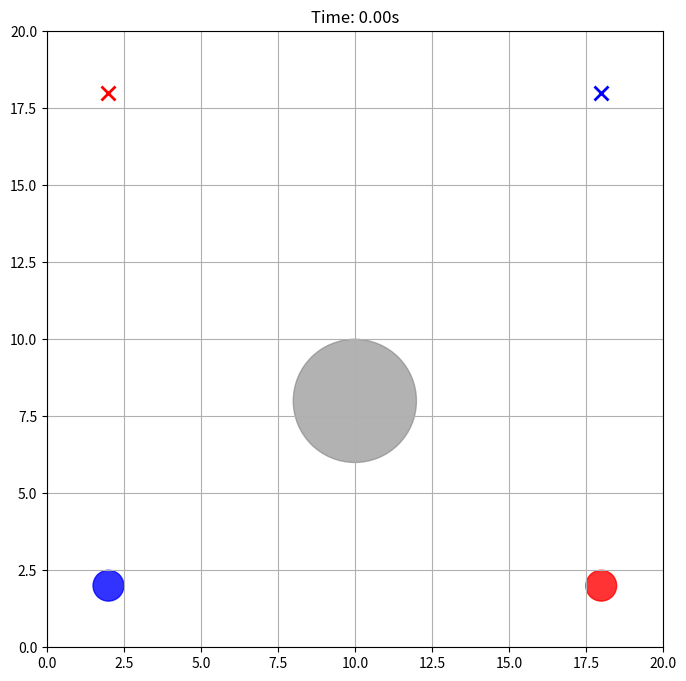

Write Python code to recreate this figure.
import random

import matplotlib.pyplot as plt
import numpy as np
from matplotlib import animation
from matplotlib.patches import Circle
from scipy.optimize import minimize

# --- Global Constants and Definitions ---

# Environment
MAX_X = 20
MAX_Y = 20
TIMESTEP = 0.4  # Duration of one simulation step in seconds

# Agent Dynamics
THRUST_POWER = 3.0
MAX_SPEED = 5.0
AGENT_RADIUS = 0.5

# RRT* (Global Planner) Parameters
RRT_ITERATIONS = 2500
RRT_GOAL_SAMPLE_RATE = 0.15
RRT_NEIGHBOR_RADIUS = 4.0

# Optimal Control (Local Planner) Parameters
OPTIMAL_CONTROL_ITERATIONS = 50
# Weights for the cost function
W_POS = 1.0  # Weight for staying close to the reference path
W_VEL = 0.1  # Weight for minimizing velocity (encourages stopping)
W_CONTROL = 0.01  # Weight for minimizing control effort (fuel)
W_FINAL_POS = 100.0  # Strong weight for reaching the final goal position
W_FINAL_VEL = 100.0  # Strong weight for stopping at the final goal

# Goal Checking
GOAL_TOLERANCE_POS = 1.0

# Static Obstacle Definition
OBSTACLE_CENTER = (10, 8)
OBSTACLE_RADIUS = 2.0

# Agent definitions
AGENTS = {
    0: {"start": (2.0, 2.0, 0.0, 0.0), "goal": (18.0, 18.0)},
    1: {"start": (18.0, 2.0, 0.0, 0.0), "goal": (2.0, 18.0)},
}


# --- Physics and Collision Checking ---


def simulate_dynamics(state, action, dt=TIMESTEP):
    """Calculates the next state given the current state and an action."""
    x, y, vx, vy = state
    ax, ay = action
    vx_new = vx + ax * dt
    vy_new = vy + ay * dt
    speed = np.sqrt(vx_new**2 + vy_new**2)
    if speed > MAX_SPEED:
        vx_new = (vx_new / speed) * MAX_SPEED
        vy_new = (vy_new / speed) * MAX_SPEED
    x_new = x + vx_new * dt
    y_new = y + vy_new * dt
    return np.array([x_new, y_new, vx_new, vy_new])


def is_path_segment_in_obstacle(p1, p2):
    """Checks if the line segment p1-p2 intersects the circular obstacle."""
    p1 = np.array(p1[:2])
    p2 = np.array(p2[:2])
    center = np.array(OBSTACLE_CENTER)
    # Vector from p1 to p2
    d = p2 - p1
    # Vector from circle center to p1
    f = p1 - center
    a = d.dot(d)
    b = 2 * f.dot(d)
    c = f.dot(f) - OBSTACLE_RADIUS**2
    discriminant = b**2 - 4 * a * c
    if discriminant < 0:
        return False
    else:
        discriminant = np.sqrt(discriminant)
        t1 = (-b - discriminant) / (2 * a)
        t2 = (-b + discriminant) / (2 * a)
        if (t1 >= 0 and t1 <= 1) or (t2 >= 0 and t2 <= 1):
            return True
    return False


# --- Stage 1: RRT* for Global Pathfinding ---


class RRTNode:
    def __init__(self, state, parent=None):
        self.state = np.array(state)
        self.parent = parent


def rrt_star_search(start_state, goal_pos):
    """Finds a rough, collision-free sequence of waypoints using RRT*."""
    start_node = RRTNode(start_state)
    nodes = [start_node]
    for _ in range(RRT_ITERATIONS):
        if random.random() < RRT_GOAL_SAMPLE_RATE:
            rand_pos = goal_pos
        else:
            rand_pos = (random.uniform(0, MAX_X), random.uniform(0, MAX_Y))

        nearest_node = min(nodes, key=lambda n: np.linalg.norm(n.state[:2] - rand_pos))

        # Simple steering: move one step towards the random point
        direction = rand_pos - nearest_node.state[:2]
        direction = direction / (np.linalg.norm(direction) + 1e-6)
        action = direction * THRUST_POWER

        new_state = simulate_dynamics(nearest_node.state, action)

        if not (0 <= new_state[0] < MAX_X and 0 <= new_state[1] < MAX_Y):
            continue
        if is_path_segment_in_obstacle(nearest_node.state, new_state):
            continue
        # NOTE: Inter-agent collision checking is simplified here for speed

        nodes.append(RRTNode(new_state, parent=nearest_node))

    # Find path that gets closest to goal
    goal_node = min(nodes, key=lambda n: np.linalg.norm(n.state[:2] - goal_pos))
    path = []
    current = goal_node
    while current is not None:
        path.append(current.state)
        current = current.parent
    return path[::-1]


# --- Stage 2: Optimal Control for Trajectory Smoothing ---


def cost_function(controls, initial_state, ref_path):
    """Calculates total cost of a trajectory for the optimizer."""
    controls = controls.reshape(-1, 2)
    horizon = len(ref_path)

    # Simulate forward pass
    trajectory = np.zeros((horizon, 4))
    trajectory[0] = initial_state
    total_cost = 0

    for k in range(horizon - 1):
        trajectory[k + 1] = simulate_dynamics(trajectory[k], controls[k])

        # Running cost
        pos_error = np.linalg.norm(trajectory[k][:2] - ref_path[k][:2])
        vel_cost = np.linalg.norm(trajectory[k][2:])
        control_cost = np.linalg.norm(controls[k])
        total_cost += W_POS * pos_error**2 + W_VEL * vel_cost**2 + W_CONTROL * control_cost**2

    # Terminal cost
    goal_state = np.array([ref_path[-1][0], ref_path[-1][1], 0, 0])
    final_error = np.linalg.norm(trajectory[-1] - goal_state)
    total_cost += (W_FINAL_POS + W_FINAL_VEL) * final_error**2
    return total_cost


def optimal_control_solve(initial_state, ref_path):
    """Finds a smooth trajectory that follows the reference path."""
    horizon = len(ref_path)
    initial_guess = np.zeros(2 * (horizon - 1))  # Initial controls are all zero

    # Use a standard optimizer (from SciPy) to find the best controls
    result = minimize(
        cost_function,
        initial_guess,
        args=(initial_state, ref_path),
        method="SLSQP",  # A good gradient-based method
        options={"maxiter": OPTIMAL_CONTROL_ITERATIONS},
    )

    optimal_controls = result.x.reshape(-1, 2)

    # Re-simulate to get the final, optimized trajectory
    final_trajectory = np.zeros((horizon, 4))
    final_trajectory[0] = initial_state
    for k in range(horizon - 1):
        final_trajectory[k + 1] = simulate_dynamics(final_trajectory[k], optimal_controls[k])

    return [tuple(row) for row in final_trajectory]


# --- High-Level Logic: Hybrid Prioritized Planning ---


def hybrid_prioritized_planning(agents):
    """Solves MAPF with dynamics using a hybrid RRT*/Optimal Control planner."""
    print("--- Starting Hybrid Dynamic Prioritized Planner ---")
    priority_order = sorted(agents.keys())
    final_trajectories = {}
    path_constraints = []

    for agent_id in priority_order:
        print(f"Planning for Agent {agent_id}...")
        start_state = agents[agent_id]["start"]
        goal_pos = agents[agent_id]["goal"]

        # Stage 1: Get a rough reference path from RRT*
        print("  - Stage 1: Finding global path with RRT*...")
        ref_path = rrt_star_search(start_state, goal_pos)
        if ref_path is None:
            print(f"  FAILED: RRT* could not find a path for Agent {agent_id}.")
            return None

        # Stage 2: Optimize and smooth the path
        print(f"  - Stage 2: Optimizing trajectory with {len(ref_path)} waypoints...")
        final_trajectory = optimal_control_solve(start_state, ref_path)

        print(f"  SUCCESS: Path found with {len(final_trajectory) - 1} steps.")
        final_trajectories[agent_id] = final_trajectory
        path_constraints.append(final_trajectory)

    return final_trajectories


# --- Visualization ---


def visualize_dynamic_solution(solution):
    fig, ax = plt.subplots(figsize=(8, 8))
    ax.set_xlim(0, MAX_X)
    ax.set_ylim(0, MAX_Y)
    ax.set_aspect("equal", adjustable="box")
    ax.grid(True)
    obstacle_patch = Circle(OBSTACLE_CENTER, OBSTACLE_RADIUS, color="gray", alpha=0.6)
    ax.add_patch(obstacle_patch)
    colors = ["blue", "red"]
    agent_circles = [Circle((0, 0), AGENT_RADIUS, color=colors[i], fill=True, alpha=0.8) for i in solution]
    trajectory_lines = [ax.plot([], [], lw=2, color=colors[i], alpha=0.5)[0] for i in solution]
    for i, agent_id in enumerate(solution.keys()):
        goal = AGENTS[agent_id]["goal"]
        ax.plot(goal[0], goal[1], "x", color=colors[i], markersize=10, markeredgewidth=2)
        ax.add_patch(agent_circles[i])
    max_len = max(len(p) for p in solution.values())

    def animate(t):
        ax.set_title(f"Time: {t * TIMESTEP:.2f}s")
        for i, agent_id in enumerate(solution.keys()):
            path = solution[agent_id]
            state = path[t if t < len(path) else -1]
            agent_circles[i].center = (state[0], state[1])
            path_slice = path[: t + 1]
            x_coords = [s[0] for s in path_slice]
            y_coords = [s[1] for s in path_slice]
            trajectory_lines[i].set_data(x_coords, y_coords)
        return agent_circles + trajectory_lines

    animation.FuncAnimation(fig, animate, frames=max_len, interval=100, blit=True, repeat=False)
    plt.show()


# --- Main Execution ---

if __name__ == "__main__":
    solution = hybrid_prioritized_planning(AGENTS)
    if solution:
        print("\n--- Final Solution Summary ---")
        for agent_id, path in solution.items():
            print(f"Agent {agent_id}: Path length = {len(path) - 1} steps, Time = {(len(path) - 1) * TIMESTEP:.2f}s")
        visualize_dynamic_solution(solution)
    else:
        print("\nCould not find a solution for all agents.")
